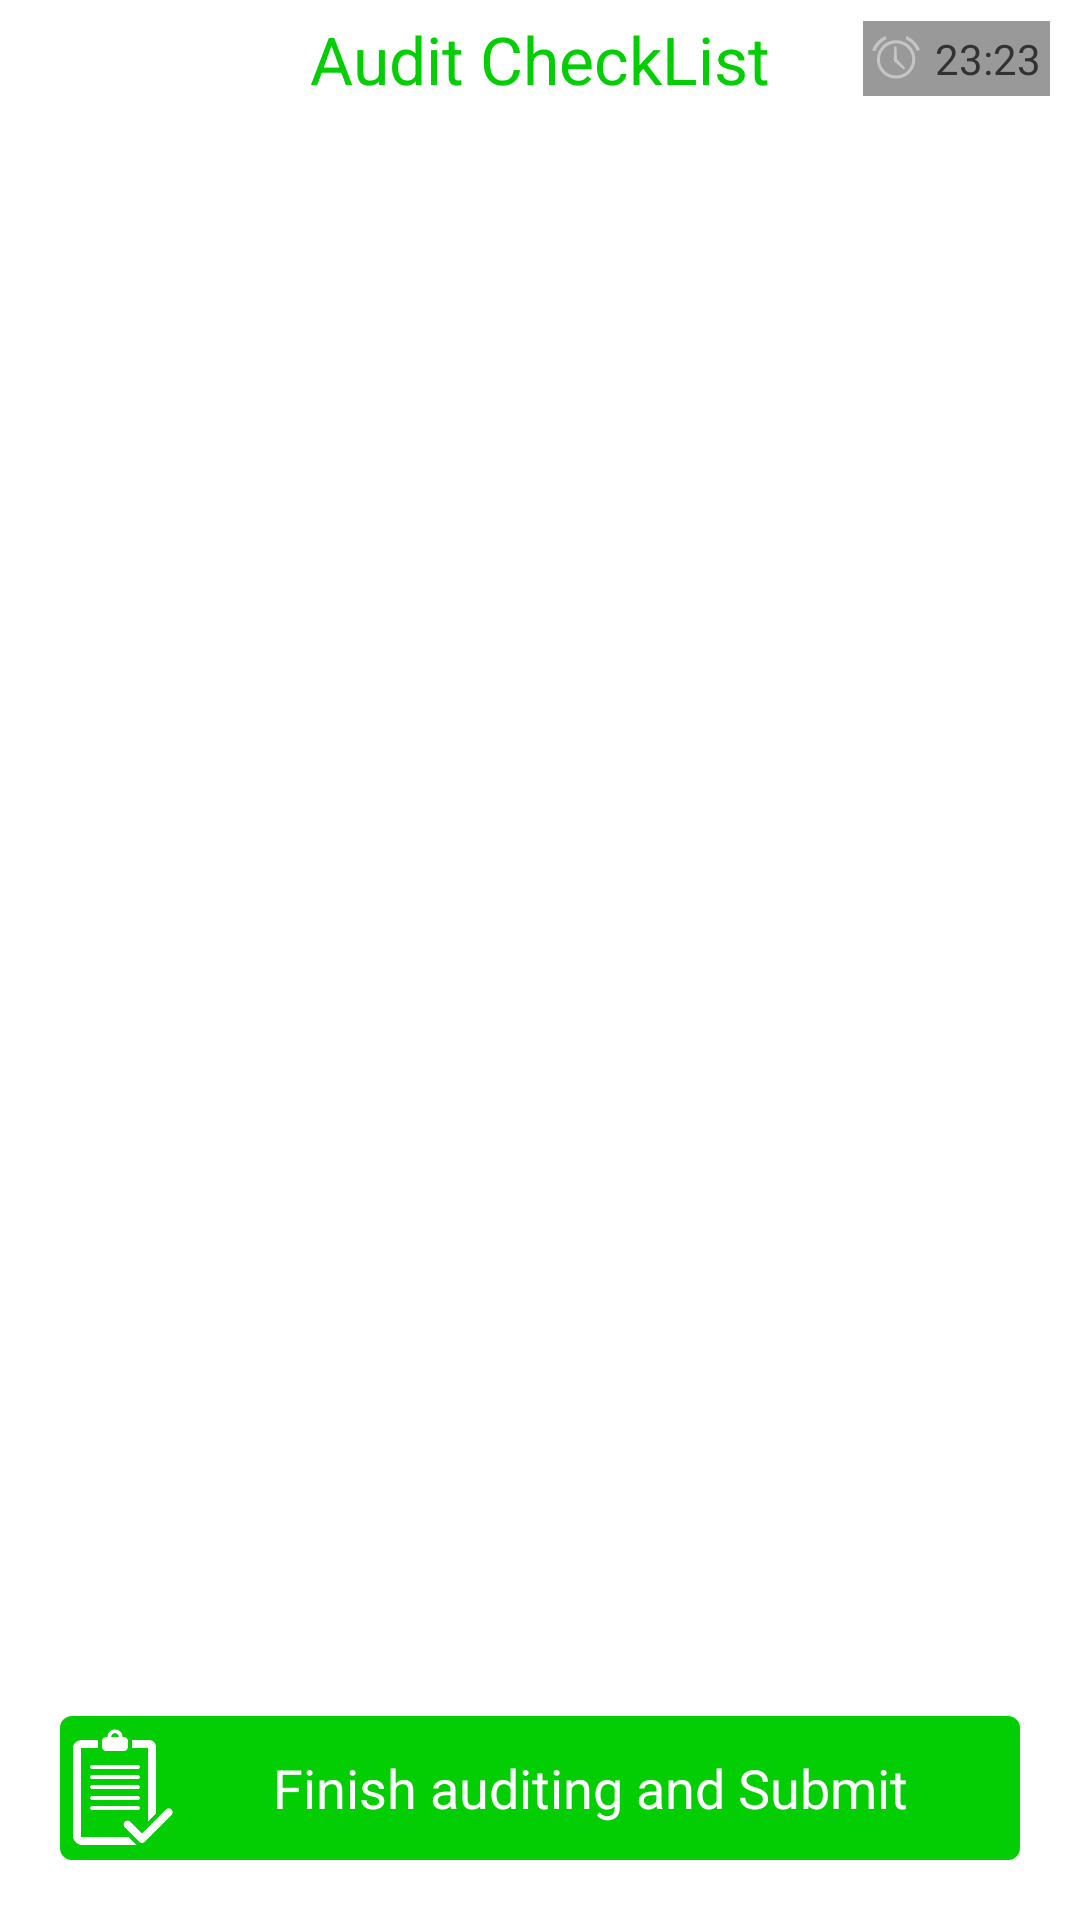

Android layout source for this screen:
<!-- AndroidManifest.xml: application theme AppTheme2 -->
<!-- res/layout/question_list_main.xml -->
<RelativeLayout xmlns:tools="http://schemas.android.com/tools"
    xmlns:android="http://schemas.android.com/apk/res/android"
    android:layout_width="fill_parent"
    android:layout_height="match_parent" >

    <RelativeLayout
        android:id="@+id/llHeader"
        android:layout_width="match_parent"
        android:layout_height="wrap_content"
        android:layout_alignParentTop="true"
        android:layout_centerHorizontal="true"
        android:elevation="4dp"
        android:orientation="horizontal" >

        <TextView
            android:layout_centerInParent="true"
            android:id="@+id/textView1"
            android:layout_width="wrap_content"
            android:layout_height="wrap_content"
            android:layout_marginTop="10dip"
            android:text="Audit CheckList"
            android:textAppearance="?android:attr/textAppearanceLarge"
            android:textColor="@color/theme_green" />

        <TextView
            android:drawableLeft="@android:drawable/ic_lock_idle_alarm"
            android:drawablePadding="5dp"
            android:layout_alignParentRight="true"
            android:padding="3dp"
            android:text="23:23"
            android:layout_marginRight="10dp"
            android:background="@color/background_material_light"
            android:id="@+id/tvTimer"
            android:layout_width="wrap_content"
            android:layout_height="wrap_content"
            android:layout_centerVertical="true" />
    </RelativeLayout>

    <ListView
        android:id="@+id/questionlistmain"
        android:layout_width="fill_parent"
        android:layout_height="wrap_content"
        android:layout_below="@id/llHeader"
        android:layout_marginBottom="80dip"
        android:layout_marginLeft="20dip"
        android:layout_marginRight="20dip"
        android:scrollingCache="false" >
    </ListView>

    <Button
        android:id="@+id/bnfinishandsubmit"
        android:layout_width="fill_parent"
        android:layout_height="wrap_content"
        android:layout_alignParentBottom="true"
        android:layout_centerHorizontal="true"
        android:layout_margin="20dip"
        android:background="@drawable/rounded_colour_green"
        android:drawableLeft="@drawable/audit"
        android:text="Finish auditing and Submit"
        android:textColor="#FFFFFF" />

</RelativeLayout>
<!-- resources referenced by this layout -->
<resources>
  <color name="background_material_light">#999999</color>
  <color name="theme_green">#03CE03</color>
  <!-- drawable audit: png bitmap (drawable-xxhdpi, 2839 bytes) -->
  <!-- drawable rounded_colour_green (drawable) -->
  <?xml version="1.0" encoding="utf-8"?>
  <shape
      xmlns:android="http://schemas.android.com/apk/res/android"
      android:shape="rectangle">
   
      
      <solid
          android:color="#03CE03" >
      </solid>
   
      
   
      
      <padding
          android:left="4dp"
          android:top="4dp"
          android:right="4dp"
          android:bottom="4dp"    >
      </padding>
   
      
      <corners
          android:radius="4dip"   >
      </corners>
   
  </shape>
  <style name="AppTheme2" parent="AppBaseTheme">
          
      </style>
  <style name="AppBaseTheme" parent="android:Theme.Holo.Light">
          
      </style>
</resources>
